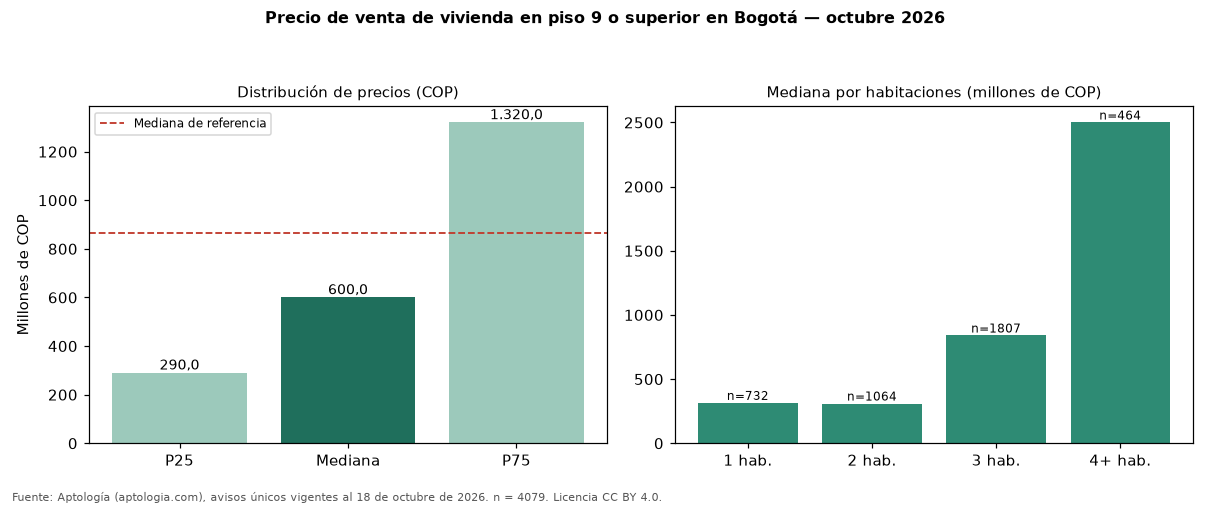

The table this chart was drawn from, first rows:
seccion, metrica, valor_cop, n
precio, p25, 290000000, 4079
precio, mediana, 600000000, 4079
precio, p75, 1320000000, 4079
cop_por_m2, p25, 6463415, 4079
cop_por_m2, mediana, 8000000, 4079
cop_por_m2, p75, 9876838, 4079
area, area_mediana_m2, 73.0, 4079
habitaciones, 1, 315000000, 732
habitaciones, 2, 310000000, 1064
habitaciones, 3, 840000000, 1807
habitaciones, 4+, 2500000000, 464
administracion, mediana, 450000, 3594
estrato, moda, 4, 
parqueadero, porcentaje_con_parqueadero, 69.8, 4079
referencia, mediana_referencia, 865852573, 54236
referencia, mediana_cop_por_m2_referencia, 6557377, 54236
